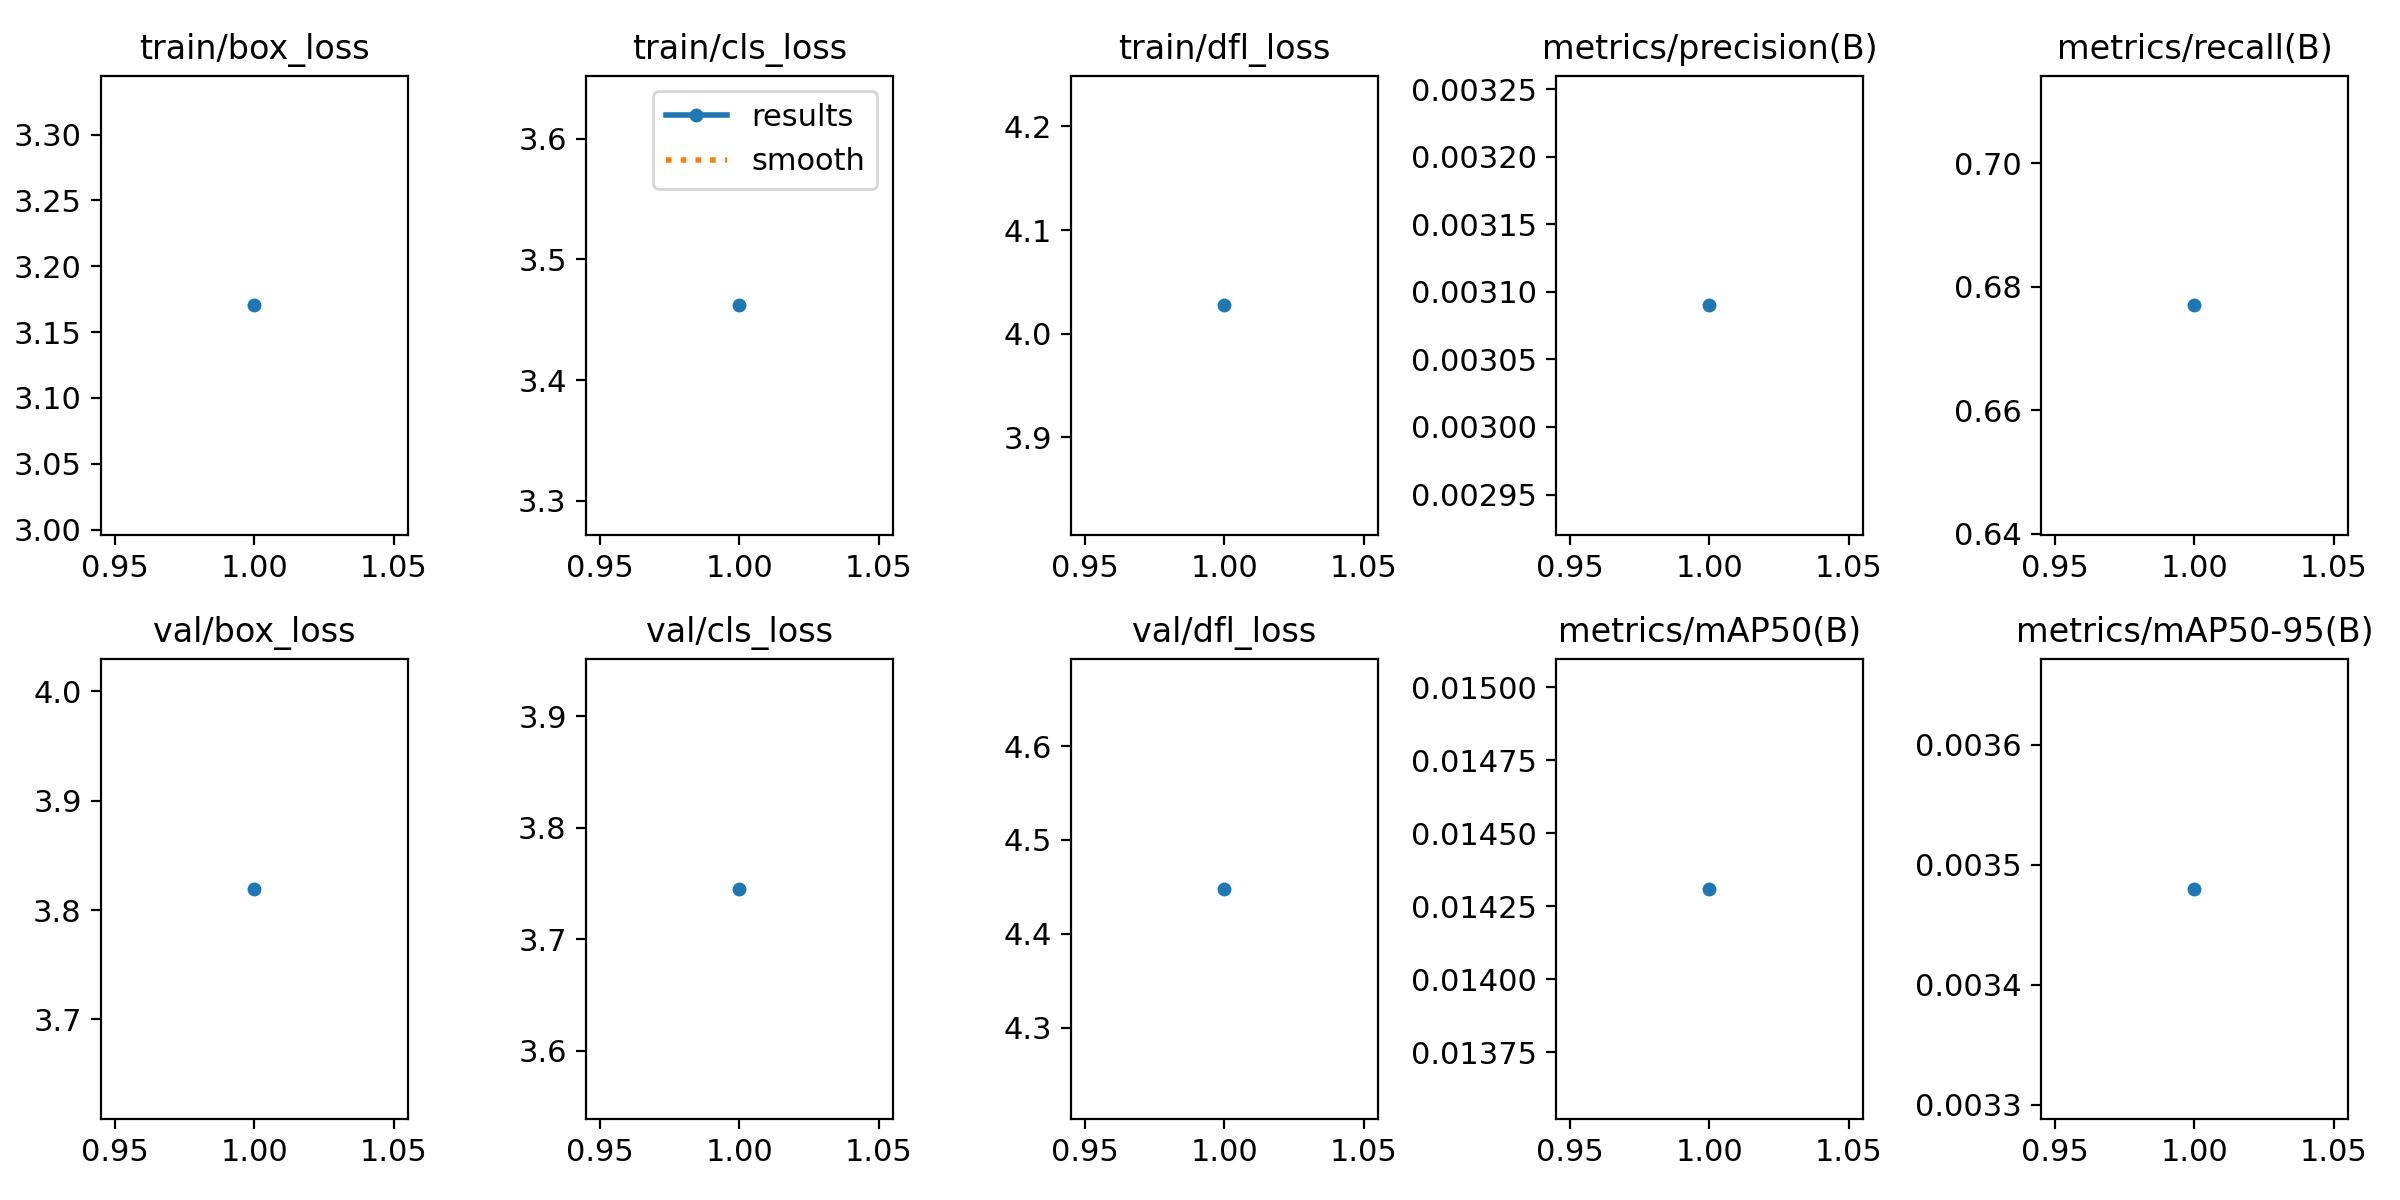

The data file committed next to this chart (first rows):
epoch, train/box_loss, train/cls_loss, train/dfl_loss, metrics/precision(B), metrics/recall(B), metrics/mAP50(B), metrics/mAP50-95(B), val/box_loss, val/cls_loss, val/dfl_loss, lr/pg0, lr/pg1, lr/pg2
1, 3.17, 3.462, 4.027, 0.00309, 0.677, 0.01431, 0.00348, 3.819, 3.745, 4.448, 0.0006588, 0.0006588, 0.0006588
